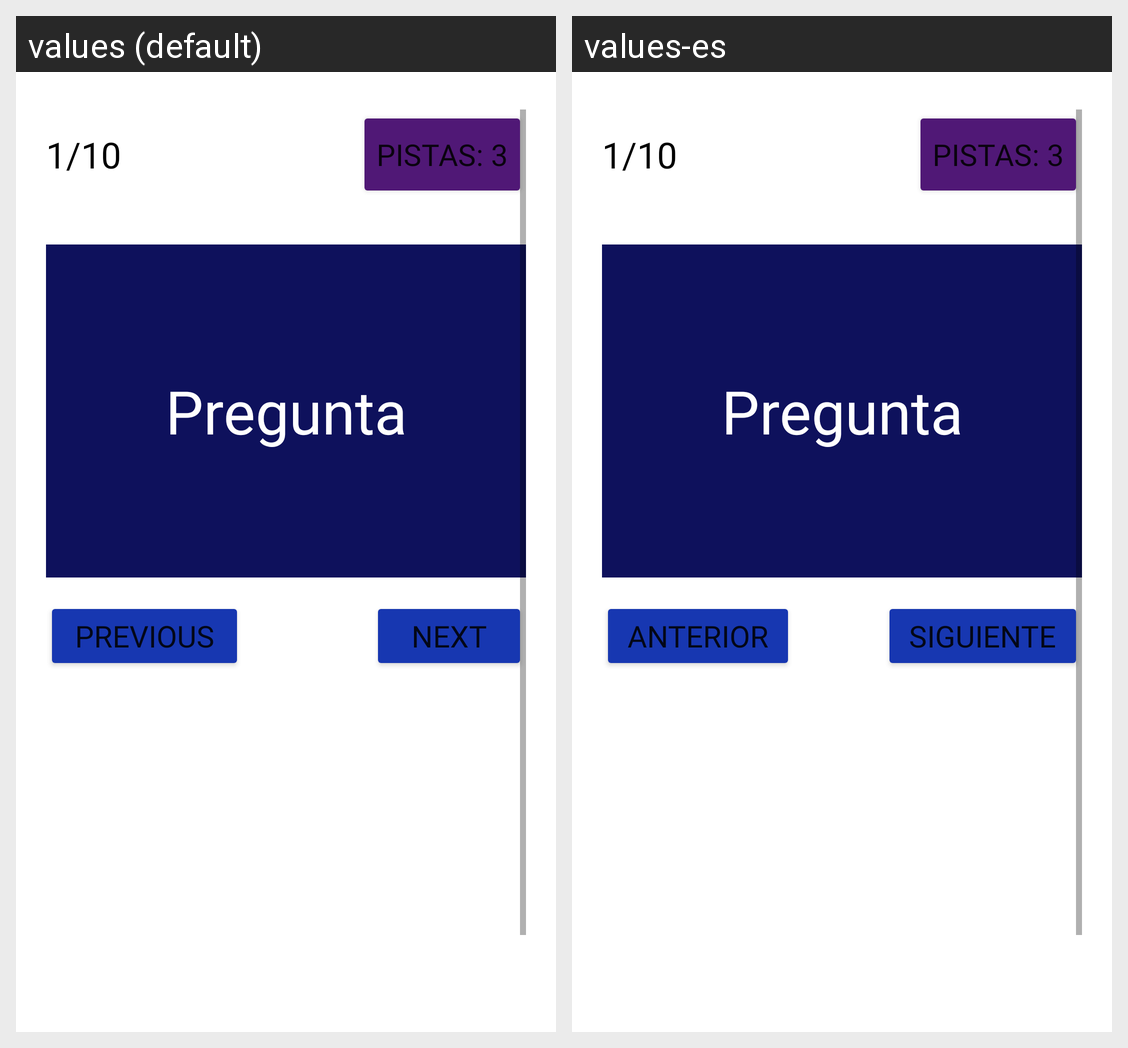

Strings drawn on this Android screen and how each of the app's shown locales translates them:
Android screen res/layout/activity_game.xml rendered under 2 locales, left to right: values (default), values-es. Device: Nexus 5 (rendered at 1080×1920; each locale shown at half size, 540×960, under a caption strip naming it); theme Theme.QuizApp.
Strings drawn on this screen, with the default value and each locale's value (text and hints the layout hard-codes, and strings that could not be matched under every locale, appear in the picture but are not listed):

previous_text
  values: Previous
  values-es: Anterior

next_text
  values: Next
  values-es: Siguiente
